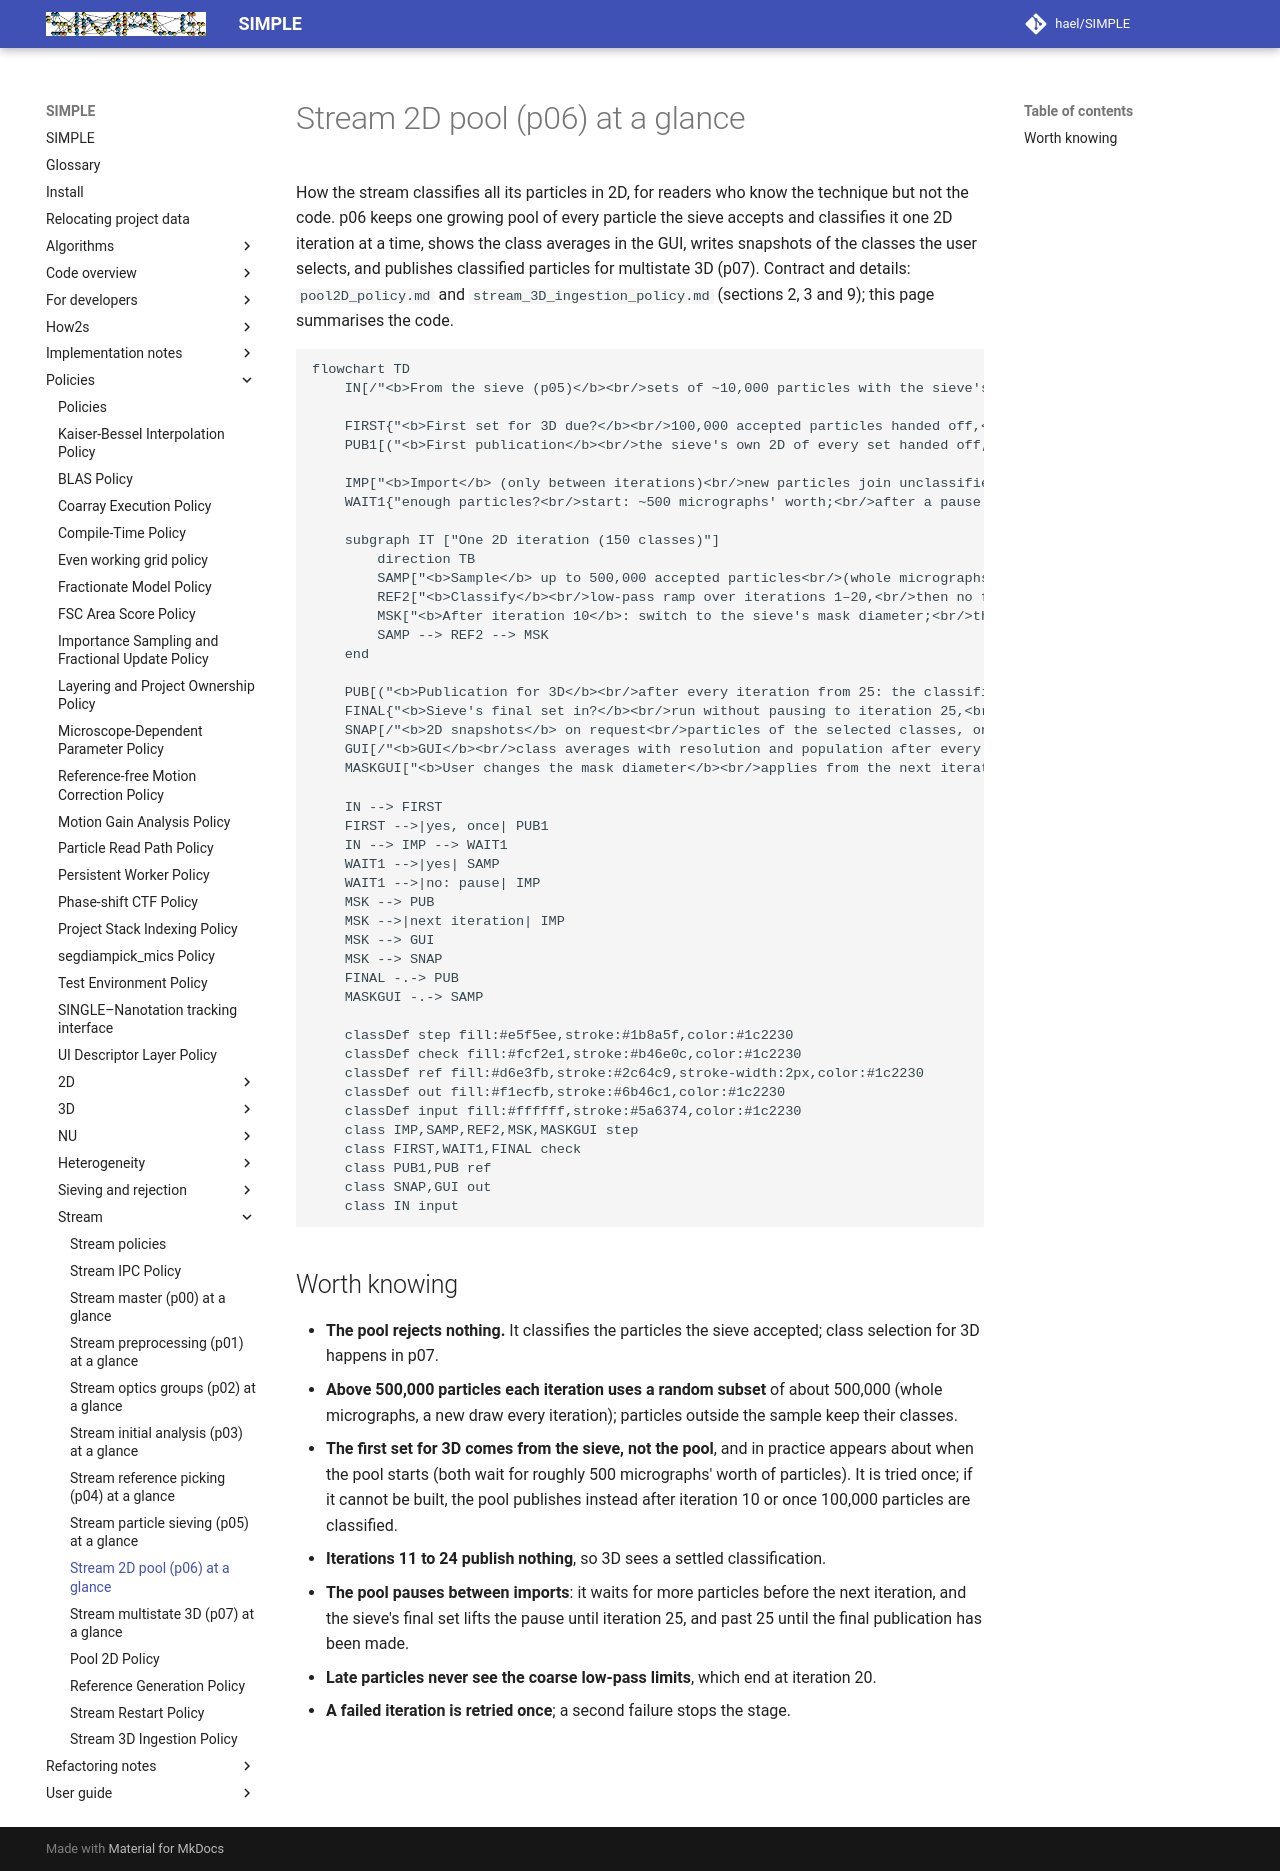

repository: hael/SIMPLE · page: policies/stream/p06_overview.html · generator: mkdocs

# Stream 2D pool (p06) at a glance

How the stream classifies all its particles in 2D, for readers who know the technique but not the
code. p06 keeps one growing pool of every particle the sieve accepts and classifies it one 2D
iteration at a time, shows the class averages in the GUI, writes snapshots of the classes the user
selects, and publishes classified particles for multistate 3D (p07). Contract and details:
`pool2D_policy.md` and `stream_3D_ingestion_policy.md` (sections 2, 3 and 9); this page
summarises the code.

```mermaid
flowchart TD
    IN[/"<b>From the sieve (p05)</b><br/>sets of ~10,000 particles with the sieve's 2D (classes,<br/>class averages, FRCs) and selection; an empty final set at the end"/]

    FIRST{"<b>First set for 3D due?</b><br/>100,000 accepted particles handed off,<br/>500 micrographs' worth, the final set,<br/>or pool iteration 10 done"}
    PUB1[("<b>First publication</b><br/>the sieve's own 2D of every set handed off,<br/>without waiting for a pool iteration")]

    IMP["<b>Import</b> (only between iterations)<br/>new particles join unclassified; the pool works<br/>downscaled to at most 2.67 Å per pixel (box ≥ 128)"]
    WAIT1{"enough particles?<br/>start: ~500 micrographs' worth;<br/>after a pause: 50 (≤ it. 20) or 500 micrographs' worth"}

    subgraph IT ["One 2D iteration (150 classes)"]
        direction TB
        SAMP["<b>Sample</b> up to 500,000 accepted particles<br/>(whole micrographs, new draw every iteration);<br/>never-classified particles get a random class"]
        REF2["<b>Classify</b><br/>low-pass ramp over iterations 1–20,<br/>then no fixed limit; shifts from iteration 6"]
        MSK["<b>After iteration 10</b>: switch to the sieve's mask diameter;<br/>the box grows when the resolution reaches Nyquist"]
        SAMP --> REF2 --> MSK
    end

    PUB[("<b>Publication for 3D</b><br/>after every iteration from 25: the classified particles,<br/>all classes with class averages and FRCs at full sampling;<br/>newest 2 kept")]
    FINAL{"<b>Sieve's final set in?</b><br/>run without pausing to iteration 25,<br/>flag that publication as the final one"}
    SNAP[/"<b>2D snapshots</b> on request<br/>particles of the selected classes, one of the last 5 iterations,<br/>with STAR files and class averages"/]
    GUI[/"<b>GUI</b><br/>class averages with resolution and population after every iteration;<br/>particles imported / accepted; mask, box, resolution"/]
    MASKGUI["<b>User changes the mask diameter</b><br/>applies from the next iteration"]

    IN --> FIRST
    FIRST -->|yes, once| PUB1
    IN --> IMP --> WAIT1
    WAIT1 -->|yes| SAMP
    WAIT1 -->|no: pause| IMP
    MSK --> PUB
    MSK -->|next iteration| IMP
    MSK --> GUI
    MSK --> SNAP
    FINAL -.-> PUB
    MASKGUI -.-> SAMP

    classDef step fill:#e5f5ee,stroke:#1b8a5f,color:#1c2230
    classDef check fill:#fcf2e1,stroke:#b46e0c,color:#1c2230
    classDef ref fill:#d6e3fb,stroke:#2c64c9,stroke-width:2px,color:#1c2230
    classDef out fill:#f1ecfb,stroke:#6b46c1,color:#1c2230
    classDef input fill:#ffffff,stroke:#5a6374,color:#1c2230
    class IMP,SAMP,REF2,MSK,MASKGUI step
    class FIRST,WAIT1,FINAL check
    class PUB1,PUB ref
    class SNAP,GUI out
    class IN input
```

## Worth knowing

- **The pool rejects nothing.** It classifies the particles the sieve accepted; class selection for
  3D happens in p07.
- **Above 500,000 particles each iteration uses a random subset** of about 500,000 (whole
  micrographs, a new draw every iteration); particles outside the sample keep their classes.
- **The first set for 3D comes from the sieve, not the pool**, and in practice appears about when
  the pool starts (both wait for roughly 500 micrographs' worth of particles). It is tried once; if
  it cannot be built, the pool publishes instead after iteration 10 or once 100,000 particles are
  classified.
- **Iterations 11 to 24 publish nothing**, so 3D sees a settled classification.
- **The pool pauses between imports**: it waits for more particles before the next iteration, and
  the sieve's final set lifts the pause until iteration 25, and past 25 until the final
  publication has been made.
- **Late particles never see the coarse low-pass limits**, which end at iteration 20.
- **A failed iteration is retried once**; a second failure stops the stage.
